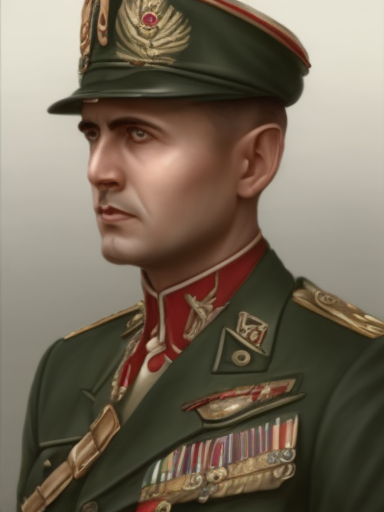
Generation parameters embedded in this image by AUTOMATIC1111 Stable Diffusion web UI or a fork of it (Forge, ...) (PNG 'parameters' text chunk):
male, matte painting, sharp focus, hoi4_vanilla_portrait_style, military uniform, indian
Steps: 20, Sampler: Euler, CFG scale: 7, Seed: 4075113686, Size: 384x512, Model hash: 9b8aa544, Batch size: 8, Batch pos: 5